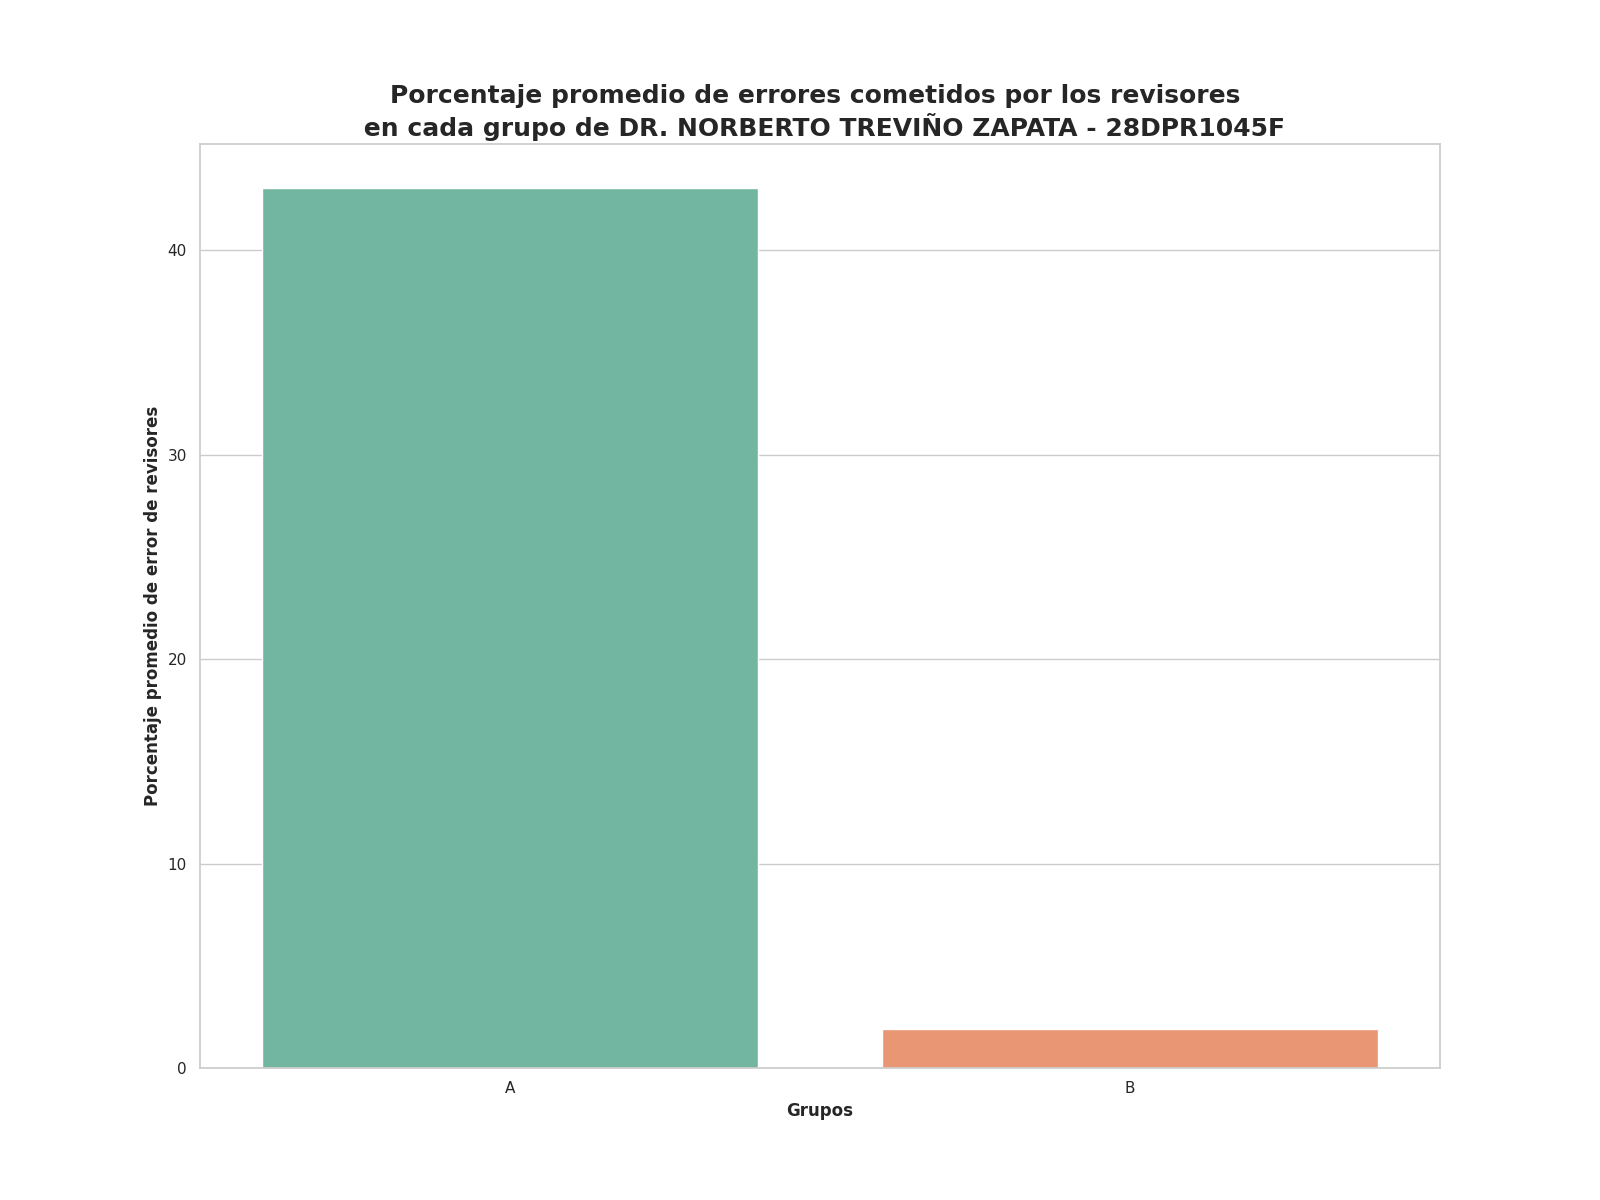

Values plotted in this chart, from the file beside it:
Grupo, Porcentaje promedio de errores
A, 43.05
B, 1.92
